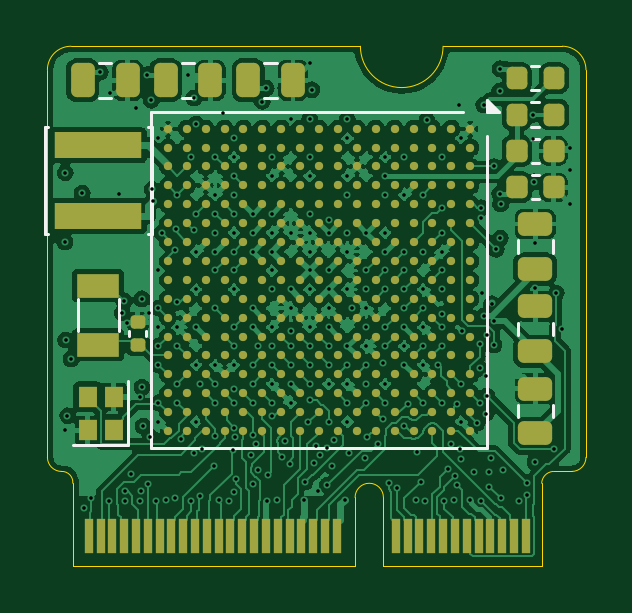
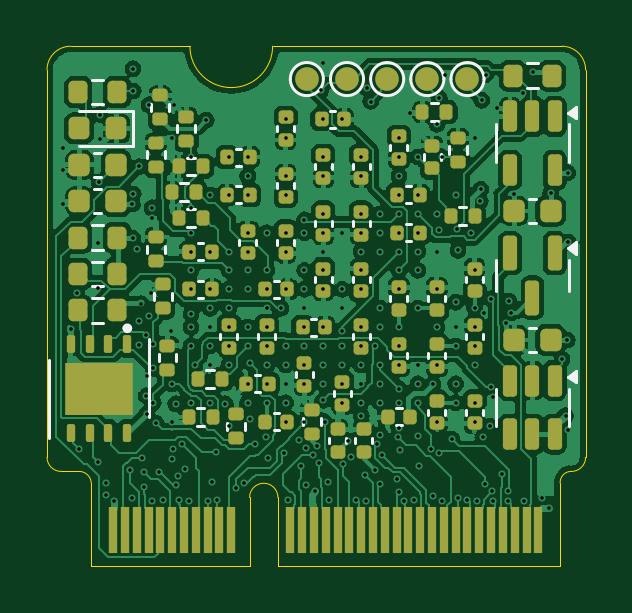
Circuit board: 10 layer files. Board 22.8 x 22.0 mm.
- bottom_copper: rt1176-micromod-som-B_Cu.gbl (193820 bytes)
- bottom_mask: rt1176-micromod-som-B_Mask.gbs (7686 bytes)
- paste: rt1176-micromod-som-B_Paste.gbp (6776 bytes)
- bottom_silk: rt1176-micromod-som-B_Silkscreen.gbo (9671 bytes)
- outline: rt1176-micromod-som-Edge_Cuts.gm1 (1716 bytes)
- top_copper: rt1176-micromod-som-F_Cu.gtl (185839 bytes)
- top_mask: rt1176-micromod-som-F_Mask.gts (10954 bytes)
- paste: rt1176-micromod-som-F_Paste.gtp (10032 bytes)
- top_silk: rt1176-micromod-som-F_Silkscreen.gto (2606 bytes)
- drill: rt1176-micromod-som-PTH.drl (5129 bytes)

=== bottom_copper: rt1176-micromod-som-B_Cu.gbl (193820 bytes, source omitted) ===
=== bottom_mask: rt1176-micromod-som-B_Mask.gbs (7686 bytes, source omitted) ===
=== paste: rt1176-micromod-som-B_Paste.gbp (6776 bytes, source omitted) ===
=== bottom_silk: rt1176-micromod-som-B_Silkscreen.gbo (9671 bytes, source omitted) ===
=== outline: rt1176-micromod-som-Edge_Cuts.gm1 ===
%TF.GenerationSoftware,KiCad,Pcbnew,7.0.11+dfsg-1build4*%
%TF.CreationDate,2026-11-13T18:08:12-05:00*%
%TF.ProjectId,rt1176-micromod-som,72743131-3736-42d6-9d69-63726f6d6f64,rev?*%
%TF.SameCoordinates,Original*%
%TF.FileFunction,Profile,NP*%
%FSLAX46Y46*%
G04 Gerber Fmt 4.6, Leading zero omitted, Abs format (unit mm)*
G04 Created by KiCad (PCBNEW 7.0.11+dfsg-1build4) date 2026-11-13 18:08:12*
%MOMM*%
%LPD*%
G01*
G04 APERTURE LIST*
%TA.AperFunction,Profile*%
%ADD10C,0.050000*%
%TD*%
G04 APERTURE END LIST*
D10*
X113250000Y-100010000D02*
G75*
G03*
X116750000Y-100010000I1750000J0D01*
G01*
X101000000Y-100010000D02*
G75*
G03*
X100000000Y-101010000I0J-1000000D01*
G01*
X113250000Y-100010000D02*
X101000000Y-100010000D01*
X122800000Y-101010000D02*
G75*
G03*
X121800000Y-100010000I-1000000J0D01*
G01*
X122200000Y-118010000D02*
G75*
G03*
X122800000Y-117410000I0J600000D01*
G01*
X113025000Y-122000000D02*
X113025000Y-119110000D01*
X121399996Y-118009953D02*
G75*
G03*
X120925000Y-118510000I45504J-518847D01*
G01*
X114225000Y-122000000D02*
X120925000Y-122000000D01*
X101075000Y-118510000D02*
X101075000Y-122000000D01*
X120925000Y-122000000D02*
X120925000Y-118510000D01*
X100000000Y-101010000D02*
X100000000Y-117410000D01*
X100000000Y-117410000D02*
G75*
G03*
X100600000Y-118010000I600000J0D01*
G01*
X121800000Y-100010000D02*
X116750000Y-100010000D01*
X101075000Y-122000000D02*
X113025000Y-122000000D01*
X122800000Y-117410000D02*
X122800000Y-101010000D01*
X114225000Y-119110000D02*
X114225000Y-122000000D01*
X101074940Y-118509995D02*
G75*
G03*
X100600000Y-118010001I-458340J40195D01*
G01*
X121400000Y-118010000D02*
X122200000Y-118010000D01*
X114225000Y-119110000D02*
G75*
G03*
X113025000Y-119110000I-600000J0D01*
G01*
M02*

=== top_copper: rt1176-micromod-som-F_Cu.gtl (185839 bytes, source omitted) ===
=== top_mask: rt1176-micromod-som-F_Mask.gts (10954 bytes, source omitted) ===
=== paste: rt1176-micromod-som-F_Paste.gtp (10032 bytes, source omitted) ===
=== top_silk: rt1176-micromod-som-F_Silkscreen.gto ===
%TF.GenerationSoftware,KiCad,Pcbnew,7.0.11+dfsg-1build4*%
%TF.CreationDate,2026-11-13T18:08:12-05:00*%
%TF.ProjectId,rt1176-micromod-som,72743131-3736-42d6-9d69-63726f6d6f64,rev?*%
%TF.SameCoordinates,Original*%
%TF.FileFunction,Legend,Top*%
%TF.FilePolarity,Positive*%
%FSLAX46Y46*%
G04 Gerber Fmt 4.6, Leading zero omitted, Abs format (unit mm)*
G04 Created by KiCad (PCBNEW 7.0.11+dfsg-1build4) date 2026-11-13 18:08:12*
%MOMM*%
%LPD*%
G01*
G04 APERTURE LIST*
%ADD10C,0.120000*%
G04 APERTURE END LIST*
D10*
X101100000Y-116900000D02*
X103400000Y-116900000D01*
X103400000Y-116900000D02*
X103400000Y-114200000D01*
X119915000Y-108751256D02*
X119915000Y-108228752D01*
X121385000Y-108751256D02*
X121385000Y-108228752D01*
X104390000Y-102790000D02*
X117610000Y-102790000D01*
X118610000Y-103790000D02*
X118610000Y-117010000D01*
X118610000Y-117010000D02*
X104390000Y-117010000D01*
X104390000Y-117010000D02*
X104390000Y-102790000D01*
X119110000Y-102790000D02*
X118610000Y-102790000D01*
X118610000Y-102290000D01*
X119110000Y-102790000D01*
G36*
X119110000Y-102790000D02*
G01*
X118610000Y-102790000D01*
X118610000Y-102290000D01*
X119110000Y-102790000D01*
G37*
X102188748Y-100715000D02*
X102711252Y-100715000D01*
X102188748Y-102185000D02*
X102711252Y-102185000D01*
X119915000Y-112231254D02*
X119915000Y-111708750D01*
X121385000Y-112231254D02*
X121385000Y-111708750D01*
X120487221Y-102390010D02*
X120812779Y-102390010D01*
X120487221Y-103410010D02*
X120812779Y-103410010D01*
X109188748Y-100715000D02*
X109711252Y-100715000D01*
X109188748Y-102185000D02*
X109711252Y-102185000D01*
X120509420Y-105470006D02*
X120790580Y-105470006D01*
X120509420Y-106490006D02*
X120790580Y-106490006D01*
X99890000Y-107960000D02*
X100040000Y-107960000D01*
X99890000Y-107960000D02*
X99890000Y-103440000D01*
X104410000Y-107960000D02*
X104260000Y-107960000D01*
X104410000Y-107960000D02*
X104410000Y-103440000D01*
X99890000Y-103440000D02*
X100040000Y-103440000D01*
X104410000Y-103440000D02*
X104260000Y-103440000D01*
X103465000Y-112277836D02*
X103465000Y-112062164D01*
X104185000Y-112277836D02*
X104185000Y-112062164D01*
X119915000Y-115711253D02*
X119915000Y-115188749D01*
X121385000Y-115711253D02*
X121385000Y-115188749D01*
X120487221Y-100850013D02*
X120812779Y-100850013D01*
X120487221Y-101870013D02*
X120812779Y-101870013D01*
X120509420Y-103930008D02*
X120790580Y-103930008D01*
X120509420Y-104950008D02*
X120790580Y-104950008D01*
X105688748Y-100715000D02*
X106211252Y-100715000D01*
X105688748Y-102185000D02*
X106211252Y-102185000D01*
X101275000Y-112075000D02*
X101275000Y-110725000D01*
X103025000Y-112075000D02*
X103025000Y-110725000D01*
M02*

=== drill: rt1176-micromod-som-PTH.drl ===
M48
; DRILL file {KiCad 7.0.11+dfsg-1build4} date Fri Nov 13 18:08:13 2026
; FORMAT={-:-/ absolute / metric / decimal}
; #@! TF.CreationDate,2026-11-13T18:08:13-05:00
; #@! TF.GenerationSoftware,Kicad,Pcbnew,7.0.11+dfsg-1build4
; #@! TF.FileFunction,Plated,1,6,PTH
FMAT,2
METRIC
; #@! TA.AperFunction,Plated,PTH,ViaDrill
T1C0.150
%
G90
G05
T1
X100.73Y-116.25
X100.74Y-108.298
X100.757Y-105.358
X100.768Y-112.444
X100.85Y-115.65
X101.0Y-113.25
X101.475Y-106.235
X101.55Y-119.55
X101.85Y-119.15
X102.247Y-101.105
X102.6Y-119.25
X102.646Y-101.982
X103.025Y-106.26
X103.172Y-111.292
X103.25Y-110.8
X103.3Y-118.85
X103.3Y-119.25
X103.372Y-111.719
X103.55Y-118.1
X103.747Y-102.632
X103.9Y-119.25
X103.913Y-114.85
X103.95Y-118.85
X104.0Y-110.7
X104.0Y-114.45
X104.05Y-116.1
X104.235Y-101.209
X104.25Y-118.55
X104.3Y-111.3
X104.35Y-116.55
X104.4Y-102.3
X104.443Y-106.065
X104.457Y-106.575
X104.6Y-119.25
X104.7Y-103.9
X104.7Y-109.5
X104.7Y-111.1
X104.7Y-111.9
X104.7Y-112.7
X104.7Y-113.5
X104.7Y-115.1
X104.7Y-115.9
X104.85Y-107.9
X105.0Y-119.2
X105.4Y-108.65
X105.4Y-119.15
X105.45Y-107.75
X105.5Y-106.3
X105.5Y-110.85
X105.5Y-111.9
X105.5Y-112.7
X105.5Y-114.3
X105.5Y-115.1
X105.65Y-116.65
X105.939Y-101.21
X106.1Y-104.7
X106.1Y-119.25
X106.2Y-102.2
X106.2Y-107.8
X106.2Y-117.25
X106.3Y-103.3
X106.3Y-107.1
X106.3Y-108.7
X106.3Y-110.3
X106.3Y-111.9
X106.3Y-113.5
X106.3Y-115.9
X106.45Y-119.05
X106.474Y-114.314
X106.55Y-117.05
X107.05Y-117.8
X107.1Y-104.7
X107.1Y-106.3
X107.1Y-107.1
X107.1Y-107.9
X107.1Y-108.7
X107.1Y-109.5
X107.1Y-111.1
X107.1Y-113.5
X107.1Y-114.3
X107.1Y-115.1
X107.1Y-116.5
X107.25Y-119.2
X107.424Y-102.823
X107.7Y-119.25
X107.85Y-117.1
X107.9Y-103.9
X107.9Y-104.7
X107.9Y-105.5
X107.9Y-106.3
X107.9Y-107.1
X107.9Y-107.9
X107.9Y-108.7
X107.9Y-109.5
X107.9Y-110.3
X107.9Y-111.9
X107.9Y-112.7
X107.9Y-113.5
X107.9Y-114.5
X107.9Y-115.1
X107.9Y-116.15
X107.9Y-118.9
X107.95Y-116.55
X108.0Y-118.35
X108.6Y-117.3
X108.7Y-107.1
X108.7Y-107.9
X108.7Y-108.7
X108.7Y-111.1
X108.7Y-111.9
X108.7Y-113.5
X108.7Y-114.3
X108.7Y-115.1
X108.7Y-116.45
X108.7Y-118.55
X108.85Y-116.85
X108.9Y-112.7
X108.926Y-117.949
X109.1Y-102.35
X109.257Y-101.774
X109.3Y-119.25
X109.35Y-118.15
X109.5Y-104.7
X109.5Y-105.5
X109.5Y-107.1
X109.5Y-107.9
X109.5Y-108.7
X109.5Y-109.5
X109.5Y-110.3
X109.5Y-111.9
X109.5Y-112.7
X109.5Y-113.5
X109.5Y-114.3
X109.5Y-115.1
X109.5Y-115.65
X109.7Y-119.2
X109.95Y-117.4
X110.046Y-116.727
X110.25Y-117.7
X110.3Y-103.1
X110.3Y-107.9
X110.3Y-110.3
X110.3Y-111.1
X110.3Y-112.05
X110.3Y-112.7
X110.3Y-113.5
X110.3Y-114.3
X110.3Y-115.1
X110.85Y-119.2
X110.9Y-118.45
X111.05Y-115.9
X111.1Y-103.1
X111.1Y-104.7
X111.1Y-105.5
X111.1Y-107.1
X111.1Y-107.9
X111.1Y-108.7
X111.1Y-109.5
X111.1Y-110.3
X111.1Y-111.9
X111.1Y-112.7
X111.1Y-113.5
X111.1Y-114.3
X111.1Y-115.0
X111.113Y-100.737
X111.2Y-101.85
X111.3Y-117.65
X111.377Y-116.926
X111.45Y-118.85
X111.55Y-117.3
X111.85Y-117.0
X111.85Y-118.6
X111.9Y-107.35
X111.9Y-107.9
X111.9Y-109.5
X111.9Y-110.3
X111.9Y-111.1
X111.9Y-111.9
X111.9Y-112.7
X111.9Y-113.5
X111.9Y-114.3
X111.9Y-115.9
X112.05Y-117.8
X112.15Y-116.7
X112.6Y-119.2
X112.7Y-103.1
X112.7Y-103.9
X112.7Y-105.5
X112.7Y-106.3
X112.7Y-107.9
X112.7Y-108.7
X112.7Y-110.3
X112.7Y-112.7
X112.7Y-113.5
X112.7Y-114.3
X112.7Y-115.1
X112.7Y-115.9
X112.75Y-117.25
X112.9Y-111.1
X113.45Y-117.45
X113.5Y-107.9
X113.5Y-109.5
X113.5Y-110.3
X113.5Y-111.1
X113.5Y-111.9
X113.5Y-112.7
X113.5Y-113.5
X113.5Y-114.3
X113.5Y-115.1
X113.55Y-116.55
X114.0Y-116.85
X114.2Y-113.4
X114.2Y-115.8
X114.299Y-105.5
X114.3Y-104.7
X114.3Y-106.3
X114.3Y-107.9
X114.3Y-108.7
X114.3Y-109.5
X114.3Y-110.3
X114.3Y-111.9
X114.3Y-112.7
X114.3Y-114.3
X114.3Y-115.1
X114.45Y-118.5
X114.8Y-118.7
X115.1Y-104.7
X115.1Y-106.3
X115.1Y-108.7
X115.1Y-109.5
X115.1Y-110.3
X115.1Y-111.1
X115.1Y-111.9
X115.1Y-112.7
X115.1Y-113.5
X115.1Y-116.1
X115.25Y-115.15
X115.6Y-119.2
X115.65Y-117.2
X115.8Y-118.45
X115.9Y-106.3
X115.9Y-108.7
X115.9Y-110.3
X115.9Y-111.1
X115.9Y-111.9
X115.9Y-112.7
X115.9Y-113.5
X115.9Y-115.1
X116.0Y-119.25
X116.056Y-103.14
X116.55Y-113.5
X116.7Y-104.7
X116.7Y-106.85
X116.7Y-107.9
X116.7Y-108.7
X116.7Y-109.5
X116.7Y-110.3
X116.7Y-111.35
X116.7Y-111.9
X116.7Y-112.7
X116.7Y-115.1
X116.8Y-119.25
X116.95Y-117.9
X117.1Y-116.85
X117.2Y-119.2
X117.25Y-118.2
X117.35Y-115.15
X117.35Y-118.6
X117.436Y-102.502
X117.45Y-117.05
X117.5Y-103.9
X117.5Y-114.3
X117.5Y-115.9
X117.5Y-117.5
X117.538Y-112.044
X117.9Y-119.2
X118.05Y-118.05
X118.2Y-115.95
X118.3Y-112.6
X118.3Y-113.65
X118.3Y-115.1
X118.339Y-107.292
X118.35Y-106.85
X118.35Y-119.25
X118.408Y-110.463
X118.473Y-111.422
X118.476Y-102.486
X118.571Y-113.966
X118.583Y-115.558
X118.6Y-112.25
X118.6Y-114.8
X118.7Y-118.05
X118.7Y-118.65
X118.8Y-117.45
X118.801Y-110.901
X118.9Y-105.1
X118.9Y-112.65
X118.913Y-111.643
X119.0Y-108.6
X119.147Y-106.261
X119.15Y-101.9
X119.158Y-100.956
X119.179Y-108.126
X119.183Y-106.686
X119.2Y-119.15
X119.3Y-117.95
X119.95Y-119.25
X120.3Y-118.5
X120.3Y-119.0
X120.56Y-103.93
X120.573Y-102.9
X120.6Y-105.75
X120.65Y-108.33
X120.65Y-110.252
X120.65Y-117.6
X121.45Y-117.05
X121.55Y-110.45
X121.8Y-111.987
X122.117Y-105.247
X122.143Y-106.686
X122.144Y-104.312
M30
